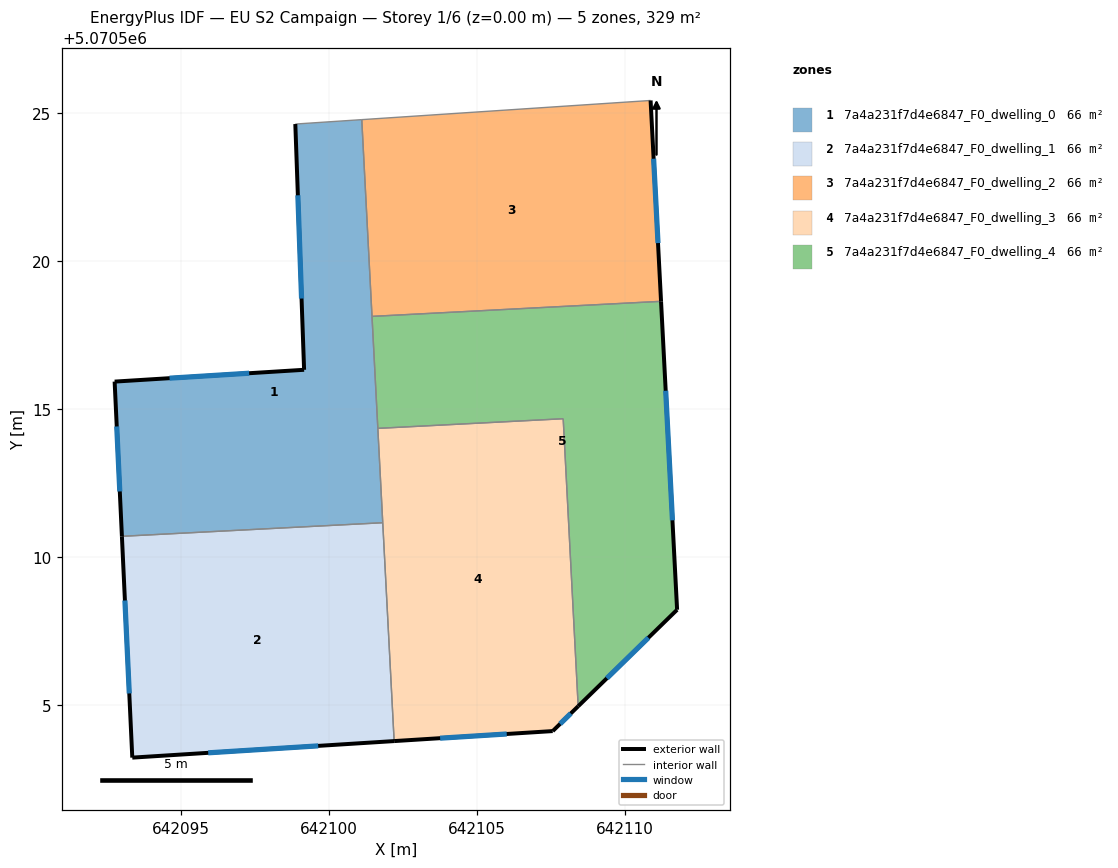
=== STOREY PLAN SPEC (per zone: floor XY polygon, exterior-wall plan segments, windows/doors) ===
zone 1: 7a4a231f7d4e6847_F0_dwelling_0  (65.8 m²)
  floor: (642101.82, 5070511.16) (642101.11, 5070524.78) (642098.87, 5070524.63) (642099.17, 5070516.32) (642092.76, 5070515.92) (642093.01, 5070510.70)
  exterior wall: (642099.17, 5070516.32) – (642098.87, 5070524.63)  [8.3 m]
    window: (642099.08, 5070518.73) – (642098.95, 5070522.22)  [4.4 m²]
  exterior wall: (642093.01, 5070510.70) – (642092.76, 5070515.92)  [5.2 m]
    window: (642092.94, 5070512.21) – (642092.83, 5070514.41)  [2.8 m²]
  exterior wall: (642092.76, 5070515.92) – (642099.17, 5070516.32)  [6.4 m]
    window: (642094.62, 5070516.04) – (642097.31, 5070516.21)  [3.4 m²]
  interior walls: 5
zone 2: 7a4a231f7d4e6847_F0_dwelling_1  (65.8 m²)
  floor: (642102.21, 5070503.78) (642101.82, 5070511.16) (642093.01, 5070510.70) (642093.36, 5070503.22)
  exterior wall: (642093.36, 5070503.22) – (642093.01, 5070510.70)  [7.5 m]
    window: (642093.26, 5070505.38) – (642093.11, 5070508.53)  [4.0 m²]
  exterior wall: (642102.21, 5070503.78) – (642093.36, 5070503.22)  [8.9 m]
    window: (642099.64, 5070503.61) – (642095.92, 5070503.38)  [4.7 m²]
  interior walls: 2
zone 3: 7a4a231f7d4e6847_F0_dwelling_2  (65.8 m²)
  floor: (642111.23, 5070518.64) (642110.88, 5070525.43) (642101.11, 5070524.78) (642101.46, 5070518.13)
  exterior wall: (642110.88, 5070525.43) – (642111.23, 5070518.64)  [6.8 m]
    window: (642110.98, 5070523.46) – (642111.13, 5070520.61)  [3.6 m²]
  interior walls: 3
zone 4: 7a4a231f7d4e6847_F0_dwelling_3  (65.8 m²)
  floor: (642107.57, 5070504.11) (642108.43, 5070504.95) (642107.92, 5070514.67) (642101.66, 5070514.34) (642102.21, 5070503.78)
  exterior wall: (642107.57, 5070504.11) – (642102.21, 5070503.78)  [5.4 m]
    window: (642106.01, 5070504.01) – (642103.76, 5070503.87)  [2.8 m²]
  exterior wall: (642108.43, 5070504.95) – (642107.57, 5070504.11)  [1.2 m]
    window: (642108.18, 5070504.71) – (642107.82, 5070504.36)  [0.6 m²]
  interior walls: 4
zone 5: 7a4a231f7d4e6847_F0_dwelling_4  (65.8 m²)
  floor: (642111.77, 5070508.21) (642111.23, 5070518.64) (642101.46, 5070518.13) (642101.66, 5070514.34) (642107.92, 5070514.67) (642108.43, 5070504.95)
  exterior wall: (642111.23, 5070518.64) – (642111.77, 5070508.21)  [10.4 m]
    window: (642111.39, 5070515.62) – (642111.61, 5070511.24)  [5.5 m²]
  exterior wall: (642111.77, 5070508.21) – (642108.43, 5070504.95)  [4.7 m]
    window: (642110.80, 5070507.27) – (642109.40, 5070505.90)  [2.5 m²]
  interior walls: 4

=== DERIVED (storey summary) ===
Building: EU S2 Campaign
Storey: 1 of 6  (floor level z = 0.00 m)
Storey gross floor area: 329.1 m²
Zones on this storey: 5
  - 7a4a231f7d4e6847_F0_dwelling_0: floor 65.8 m²; exterior wall 20.0 m (59.9 m²); 3 window(s) 10.6 m²; WWR 17.6%
  - 7a4a231f7d4e6847_F0_dwelling_1: floor 65.8 m²; exterior wall 16.4 m (49.1 m²); 2 window(s) 8.7 m²; WWR 17.6%
  - 7a4a231f7d4e6847_F0_dwelling_2: floor 65.8 m²; exterior wall 6.8 m (20.4 m²); 1 window(s) 3.6 m²; WWR 17.6%
  - 7a4a231f7d4e6847_F0_dwelling_3: floor 65.8 m²; exterior wall 6.6 m (19.7 m²); 2 window(s) 3.5 m²; WWR 17.6%
  - 7a4a231f7d4e6847_F0_dwelling_4: floor 65.8 m²; exterior wall 15.1 m (45.3 m²); 2 window(s) 8.0 m²; WWR 17.6%
Zone adjacency (shared interzone walls):
  - 7a4a231f7d4e6847_F0_dwelling_0 ↔ 7a4a231f7d4e6847_F0_dwelling_1
  - 7a4a231f7d4e6847_F0_dwelling_0 ↔ 7a4a231f7d4e6847_F0_dwelling_2
  - 7a4a231f7d4e6847_F0_dwelling_0 ↔ 7a4a231f7d4e6847_F0_dwelling_3
  - 7a4a231f7d4e6847_F0_dwelling_0 ↔ 7a4a231f7d4e6847_F0_dwelling_4
  - 7a4a231f7d4e6847_F0_dwelling_1 ↔ 7a4a231f7d4e6847_F0_dwelling_3
  - 7a4a231f7d4e6847_F0_dwelling_2 ↔ 7a4a231f7d4e6847_F0_dwelling_4
  - 7a4a231f7d4e6847_F0_dwelling_3 ↔ 7a4a231f7d4e6847_F0_dwelling_4